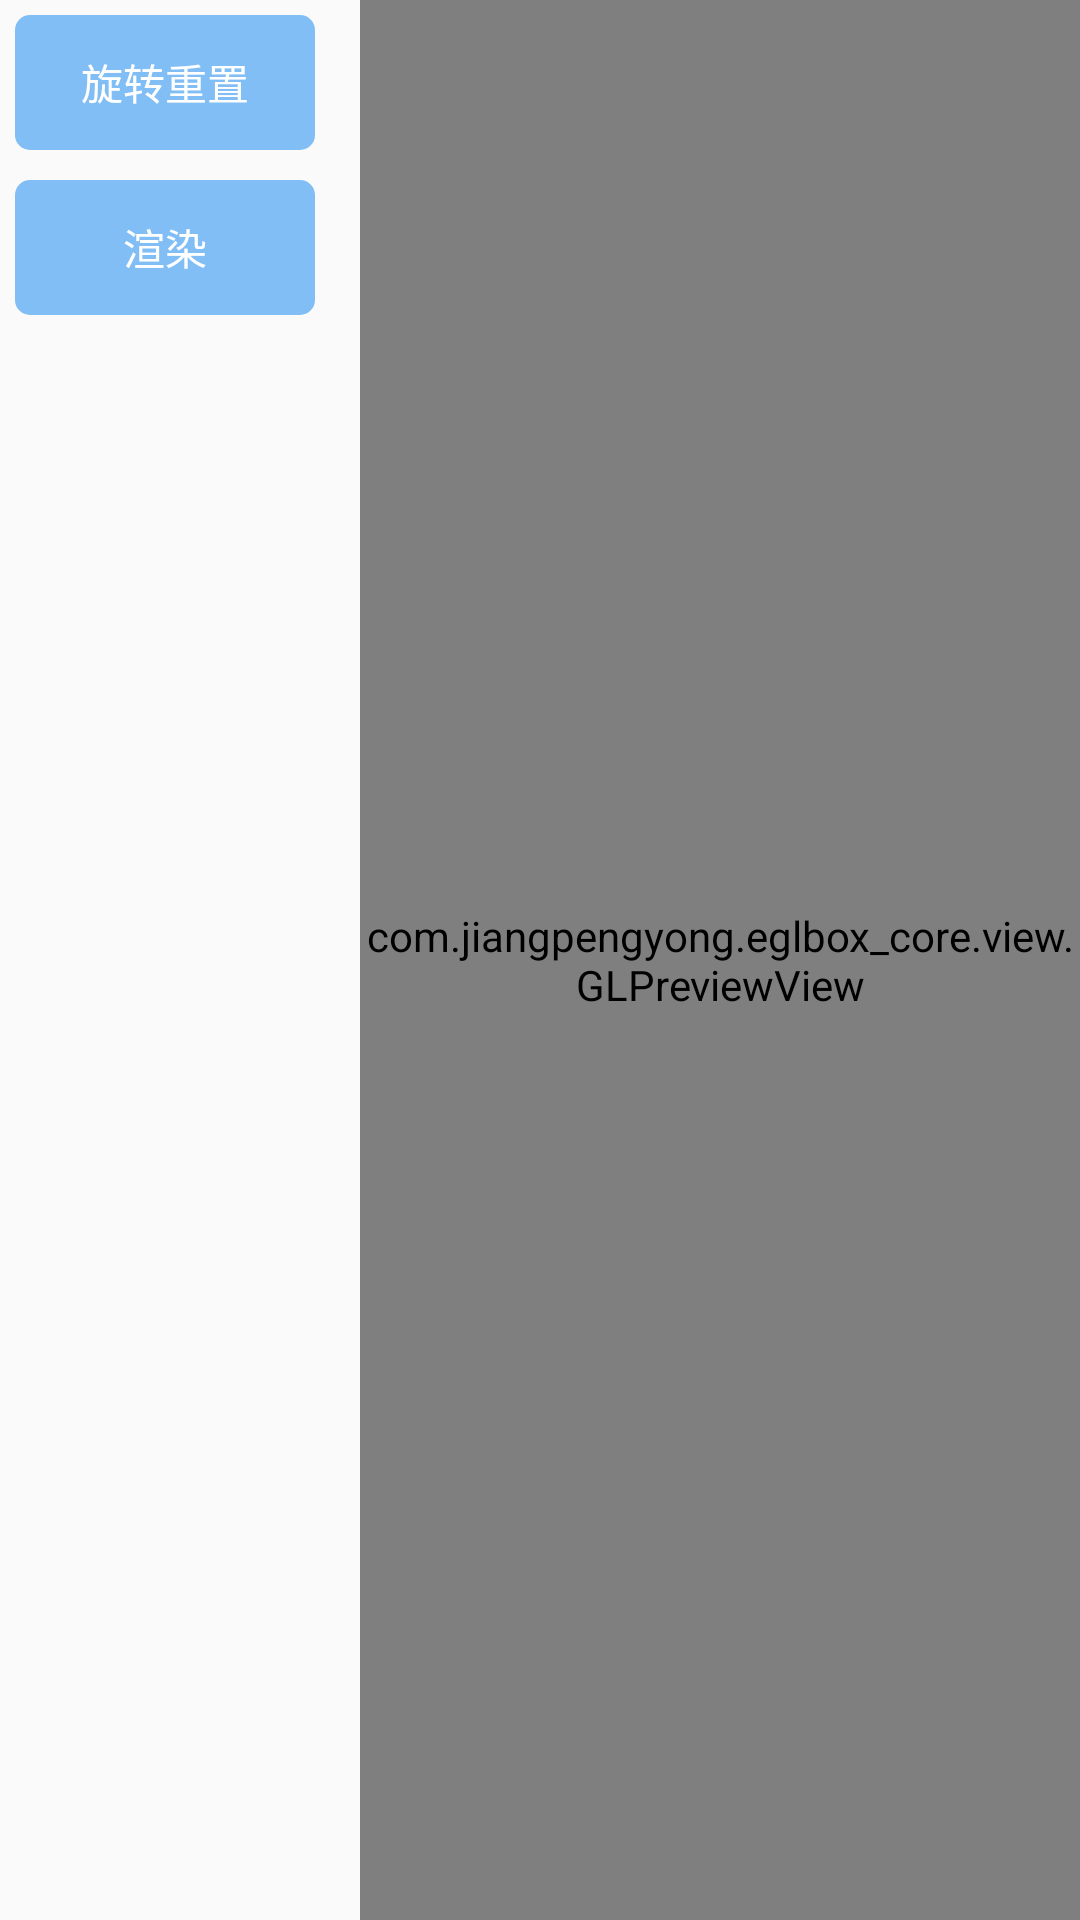

Layout XML and referenced resources for this Android screen:
<!-- AndroidManifest.xml: application theme AppTheme -->
<!-- res/layout/activity_model_3d.xml -->
<?xml version="1.0" encoding="utf-8"?>
<androidx.constraintlayout.widget.ConstraintLayout xmlns:android="http://schemas.android.com/apk/res/android"
    xmlns:app="http://schemas.android.com/apk/res-auto"
    android:layout_width="match_parent"
    android:layout_height="match_parent">

    <LinearLayout
        android:id="@+id/control_panel"
        android:layout_width="120dp"
        android:layout_height="match_parent"
        android:orientation="vertical"
        app:layout_constraintStart_toStartOf="parent"
        app:layout_constraintTop_toTopOf="parent">

        <TextView
            android:id="@+id/reset_rotation"
            style="@style/common_button"
            android:layout_width="100dp"
            android:text="旋转重置"
            app:layout_constraintStart_toStartOf="parent"
            app:layout_constraintTop_toTopOf="parent" />

        <TextView
            android:id="@+id/render"
            style="@style/common_button"
            android:layout_width="100dp"
            android:text="渲染"
            app:layout_constraintStart_toStartOf="parent"
            app:layout_constraintTop_toTopOf="parent" />

    </LinearLayout>

    <com.jiangpengyong.eglbox_core.view.GLPreviewView
        android:id="@+id/gl_preview_view"
        android:layout_width="0dp"
        android:layout_height="match_parent"
        app:layout_constraintEnd_toEndOf="parent"
        app:layout_constraintStart_toEndOf="@id/control_panel"
        app:layout_constraintTop_toTopOf="parent" />

</androidx.constraintlayout.widget.ConstraintLayout>
<!-- resources referenced by this layout -->
<resources>
  <style name="common_button">
          <item name="android:layout_width">wrap_content</item>
          <item name="android:layout_height">45dp</item>
          <item name="android:background">@drawable/selector_blue_round_5dp</item>
          <item name="android:gravity">center</item>
          <item name="android:textColor">@android:color/white</item>
          <item name="android:textSize">14sp</item>
          <item name="android:layout_margin">5dp</item>
          <item name="android:paddingStart">15dp</item>
          <item name="android:paddingEnd">15dp</item>
      </style>
  <style name="AppTheme" parent="Theme.AppCompat.DayNight.NoActionBar">
          <item name="colorPrimary">@color/primary_yellow</item>
          <item name="colorPrimaryDark">@color/primary_orange</item>
          <item name="colorAccent">@color/primary_black</item>
      </style>
  <!-- drawable selector_blue_round_5dp (drawable) -->
  <?xml version="1.0" encoding="utf-8"?>
  <selector xmlns:android="http://schemas.android.com/apk/res/android">
  
      <item android:state_pressed="true">
          <shape>
              <corners android:radius="5dp"/>
              <solid android:color="#35a8ee"/>
          </shape>
      </item>
  
      <item android:state_focused="true">
          <shape>
              <corners android:radius="5dp"/>
              <solid android:color="#35a8ee"/>
          </shape>
      </item>
  
      <item android:state_selected="true">
          <shape>
              <corners android:radius="5dp"/>
              <solid android:color="#35a8ee"/>
          </shape>
      </item>
  
      <item>
          <shape>
              <corners android:radius="5dp"/>
              <solid android:color="@color/primary_blue"/>
          </shape>
      </item>
  
  </selector>
  <color name="primary_yellow">#F6D58A</color>
  <color name="primary_orange">#F79F77</color>
  <color name="primary_black">#010101</color>
  <color name="primary_blue">#80BEF5</color>
</resources>
